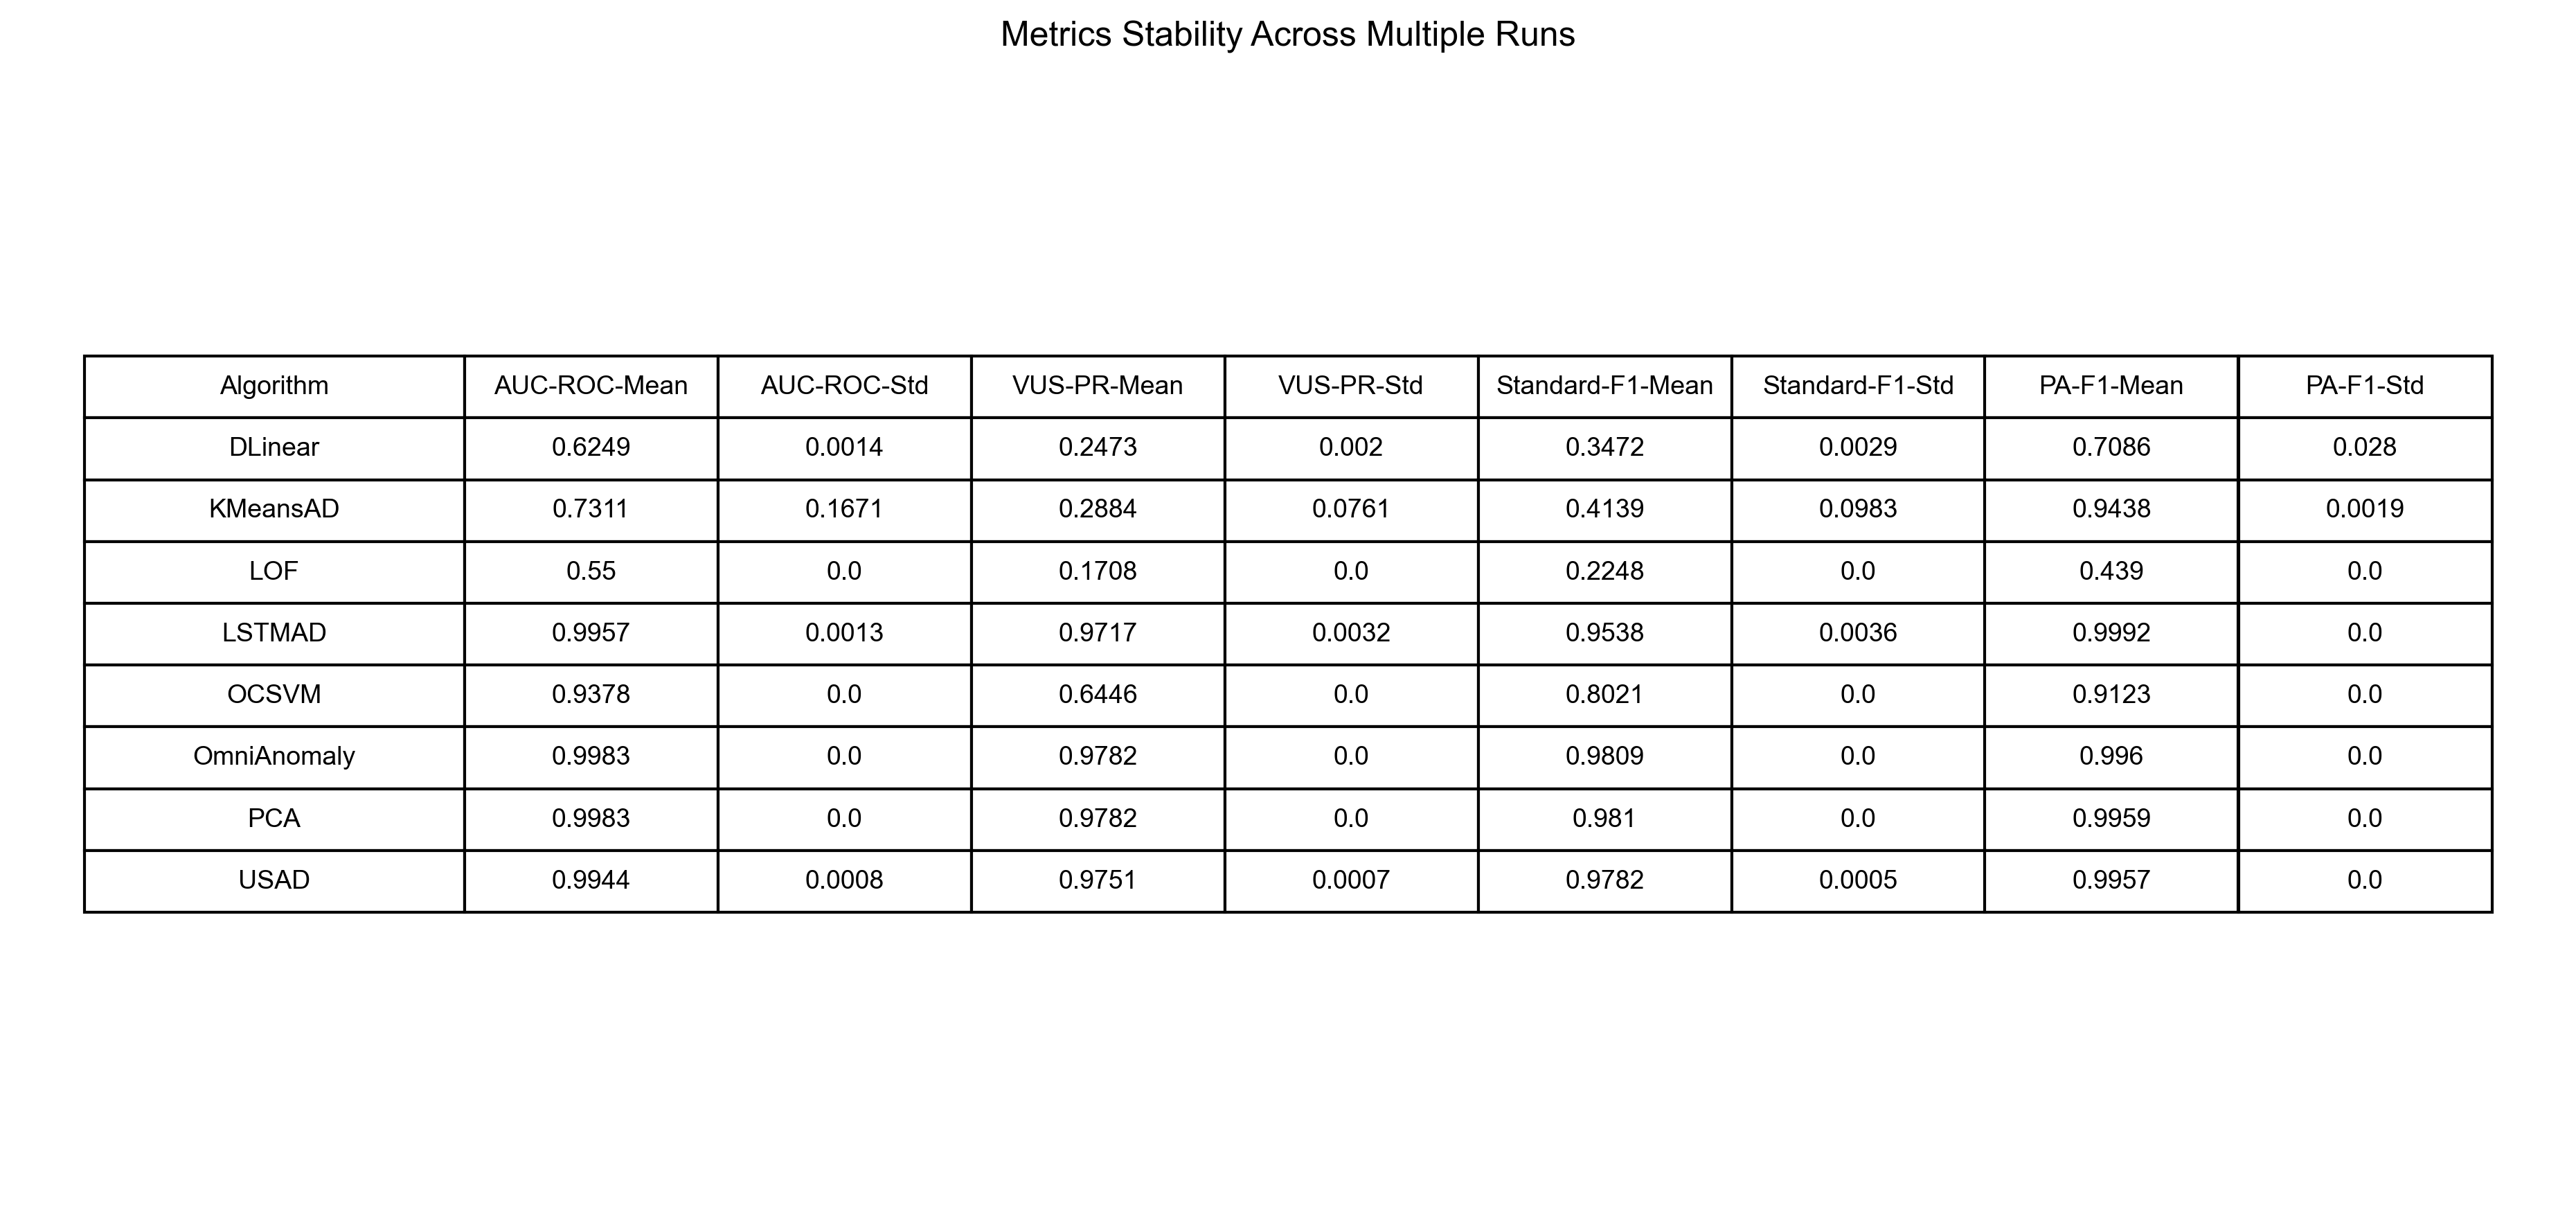

The table this chart was drawn from, first rows:
Algorithm, AUC-ROC-Mean, AUC-ROC-Std, VUS-PR-Mean, VUS-PR-Std, Standard-F1-Mean, Standard-F1-Std, PA-F1-Mean, PA-F1-Std
DLinear, 0.6249, 0.0014, 0.2473, 0.002, 0.3472, 0.0029, 0.7086, 0.028
KMeansAD, 0.7311, 0.1671, 0.2884, 0.0761, 0.4139, 0.0983, 0.9438, 0.0019
LOF, 0.55, 0.0, 0.1708, 0.0, 0.2248, 0.0, 0.439, 0.0
LSTMAD, 0.9957, 0.0013, 0.9717, 0.0032, 0.9538, 0.0036, 0.9992, 0.0
OCSVM, 0.9378, 0.0, 0.6446, 0.0, 0.8021, 0.0, 0.9123, 0.0
OmniAnomaly, 0.9983, 0.0, 0.9782, 0.0, 0.9809, 0.0, 0.996, 0.0
PCA, 0.9983, 0.0, 0.9782, 0.0, 0.981, 0.0, 0.9959, 0.0
USAD, 0.9944, 0.0008, 0.9751, 0.0007, 0.9782, 0.0005, 0.9957, 0.0
